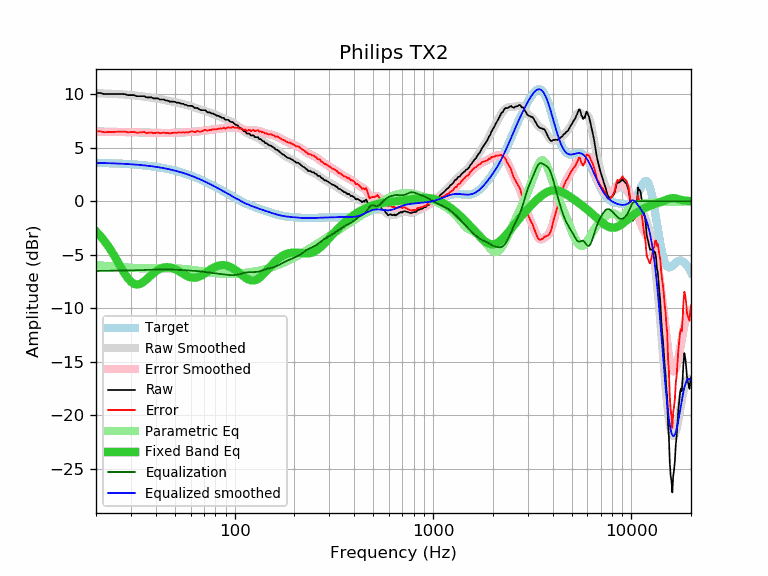

The data file committed next to this chart (first rows):
frequency, raw, error, smoothed, error_smoothed, equalization, parametric_eq, equalized_raw, equalized_smoothed, target
20, 10.13, 6.54, 10.11, 6.52, -6.52, -2.81, 3.61, 3.59, 3.59
21, 10.13, 6.55, 10.10, 6.52, -6.52, -3.22, 3.62, 3.58, 3.58
22, 10.03, 6.46, 10.08, 6.51, -6.51, -3.68, 3.52, 3.57, 3.57
23, 10.03, 6.47, 10.07, 6.50, -6.50, -4.18, 3.53, 3.56, 3.56
24, 10.03, 6.48, 10.05, 6.50, -6.50, -4.70, 3.53, 3.55, 3.55
25, 10.03, 6.49, 10.04, 6.50, -6.50, -5.25, 3.54, 3.54, 3.54
26, 10.03, 6.50, 10.02, 6.49, -6.49, -5.80, 3.54, 3.53, 3.53
27, 10.03, 6.52, 10.00, 6.49, -6.49, -6.33, 3.54, 3.51, 3.51
28, 10.01, 6.51, 9.98, 6.48, -6.48, -6.81, 3.53, 3.50, 3.50
29, 9.93, 6.45, 9.96, 6.48, -6.48, -7.22, 3.45, 3.48, 3.48
30, 9.93, 6.47, 9.93, 6.47, -6.47, -7.53, 3.46, 3.46, 3.46
31, 9.93, 6.49, 9.91, 6.46, -6.46, -7.72, 3.47, 3.44, 3.44
32, 9.83, 6.41, 9.88, 6.45, -6.45, -7.79, 3.38, 3.42, 3.42
33, 9.83, 6.43, 9.85, 6.44, -6.44, -7.76, 3.39, 3.40, 3.40
34, 9.83, 6.45, 9.82, 6.44, -6.44, -7.65, 3.40, 3.38, 3.38
35, 9.83, 6.47, 9.79, 6.43, -6.43, -7.49, 3.40, 3.36, 3.36
36, 9.72, 6.39, 9.76, 6.42, -6.42, -7.29, 3.30, 3.33, 3.33
37, 9.72, 6.41, 9.72, 6.42, -6.42, -7.09, 3.31, 3.31, 3.31
38, 9.72, 6.44, 9.69, 6.41, -6.41, -6.90, 3.31, 3.28, 3.28
39, 9.62, 6.37, 9.66, 6.41, -6.41, -6.72, 3.22, 3.25, 3.25
40, 9.62, 6.40, 9.62, 6.40, -6.40, -6.56, 3.22, 3.22, 3.22
41, 9.62, 6.43, 9.59, 6.40, -6.40, -6.43, 3.23, 3.19, 3.19
42, 9.52, 6.36, 9.55, 6.39, -6.39, -6.32, 3.13, 3.16, 3.16
43, 9.52, 6.39, 9.52, 6.39, -6.39, -6.25, 3.13, 3.13, 3.13
44, 9.52, 6.43, 9.48, 6.38, -6.38, -6.19, 3.14, 3.09, 3.09
45, 9.42, 6.36, 9.44, 6.38, -6.38, -6.17, 3.04, 3.06, 3.06
46, 9.42, 6.40, 9.41, 6.38, -6.38, -6.17, 3.04, 3.02, 3.02
47, 9.32, 6.34, 9.37, 6.39, -6.39, -6.18, 2.93, 2.99, 2.99
48, 9.32, 6.37, 9.34, 6.39, -6.39, -6.22, 2.93, 2.95, 2.95
49, 9.32, 6.41, 9.30, 6.40, -6.40, -6.27, 2.92, 2.91, 2.91
50, 9.30, 6.43, 9.27, 6.41, -6.41, -6.34, 2.90, 2.87, 2.87
51, 9.22, 6.40, 9.24, 6.41, -6.41, -6.42, 2.81, 2.82, 2.82
52, 9.22, 6.44, 9.20, 6.42, -6.42, -6.51, 2.80, 2.78, 2.78
53, 9.17, 6.43, 9.17, 6.43, -6.43, -6.60, 2.74, 2.74, 2.74
54, 9.12, 6.43, 9.13, 6.44, -6.44, -6.69, 2.69, 2.69, 2.69
55, 9.12, 6.47, 9.09, 6.44, -6.44, -6.78, 2.68, 2.65, 2.65
56, 9.02, 6.42, 9.05, 6.45, -6.45, -6.87, 2.57, 2.60, 2.60
57, 9.02, 6.47, 9.01, 6.46, -6.46, -6.95, 2.56, 2.55, 2.55
58, 8.93, 6.42, 8.98, 6.47, -6.47, -7.02, 2.46, 2.51, 2.51
59, 8.92, 6.46, 8.94, 6.48, -6.48, -7.07, 2.44, 2.46, 2.46
60, 8.92, 6.51, 8.90, 6.49, -6.49, -7.11, 2.43, 2.41, 2.41
61, 8.92, 6.56, 8.86, 6.50, -6.50, -7.14, 2.42, 2.36, 2.36
62, 8.82, 6.51, 8.81, 6.51, -6.51, -7.15, 2.32, 2.31, 2.31
63, 8.72, 6.46, 8.77, 6.51, -6.51, -7.15, 2.21, 2.26, 2.26
64, 8.72, 6.52, 8.73, 6.52, -6.52, -7.13, 2.20, 2.21, 2.21
65, 8.72, 6.57, 8.68, 6.53, -6.53, -7.10, 2.19, 2.15, 2.15
66, 8.64, 6.54, 8.64, 6.54, -6.54, -7.06, 2.10, 2.10, 2.10
67, 8.55, 6.50, 8.60, 6.55, -6.55, -7.00, 2.00, 2.05, 2.05
68, 8.52, 6.53, 8.56, 6.57, -6.57, -6.94, 1.95, 1.99, 1.99
69, 8.52, 6.58, 8.52, 6.58, -6.58, -6.87, 1.94, 1.94, 1.94
70, 8.52, 6.63, 8.49, 6.60, -6.60, -6.80, 1.92, 1.89, 1.89
71, 8.52, 6.69, 8.45, 6.62, -6.62, -6.72, 1.90, 1.83, 1.83
72, 8.42, 6.64, 8.41, 6.63, -6.63, -6.64, 1.79, 1.78, 1.78
73, 8.32, 6.60, 8.37, 6.65, -6.65, -6.57, 1.67, 1.73, 1.73
74, 8.32, 6.65, 8.33, 6.66, -6.66, -6.49, 1.66, 1.67, 1.67
75, 8.31, 6.69, 8.29, 6.67, -6.67, -6.42, 1.64, 1.62, 1.62
76, 8.22, 6.66, 8.25, 6.69, -6.69, -6.35, 1.53, 1.56, 1.56
77, 8.22, 6.71, 8.21, 6.70, -6.70, -6.29, 1.52, 1.51, 1.51
78, 8.19, 6.74, 8.17, 6.71, -6.71, -6.23, 1.48, 1.45, 1.45
79, 8.12, 6.72, 8.13, 6.73, -6.73, -6.18, 1.39, 1.40, 1.40
... 553 more rows
